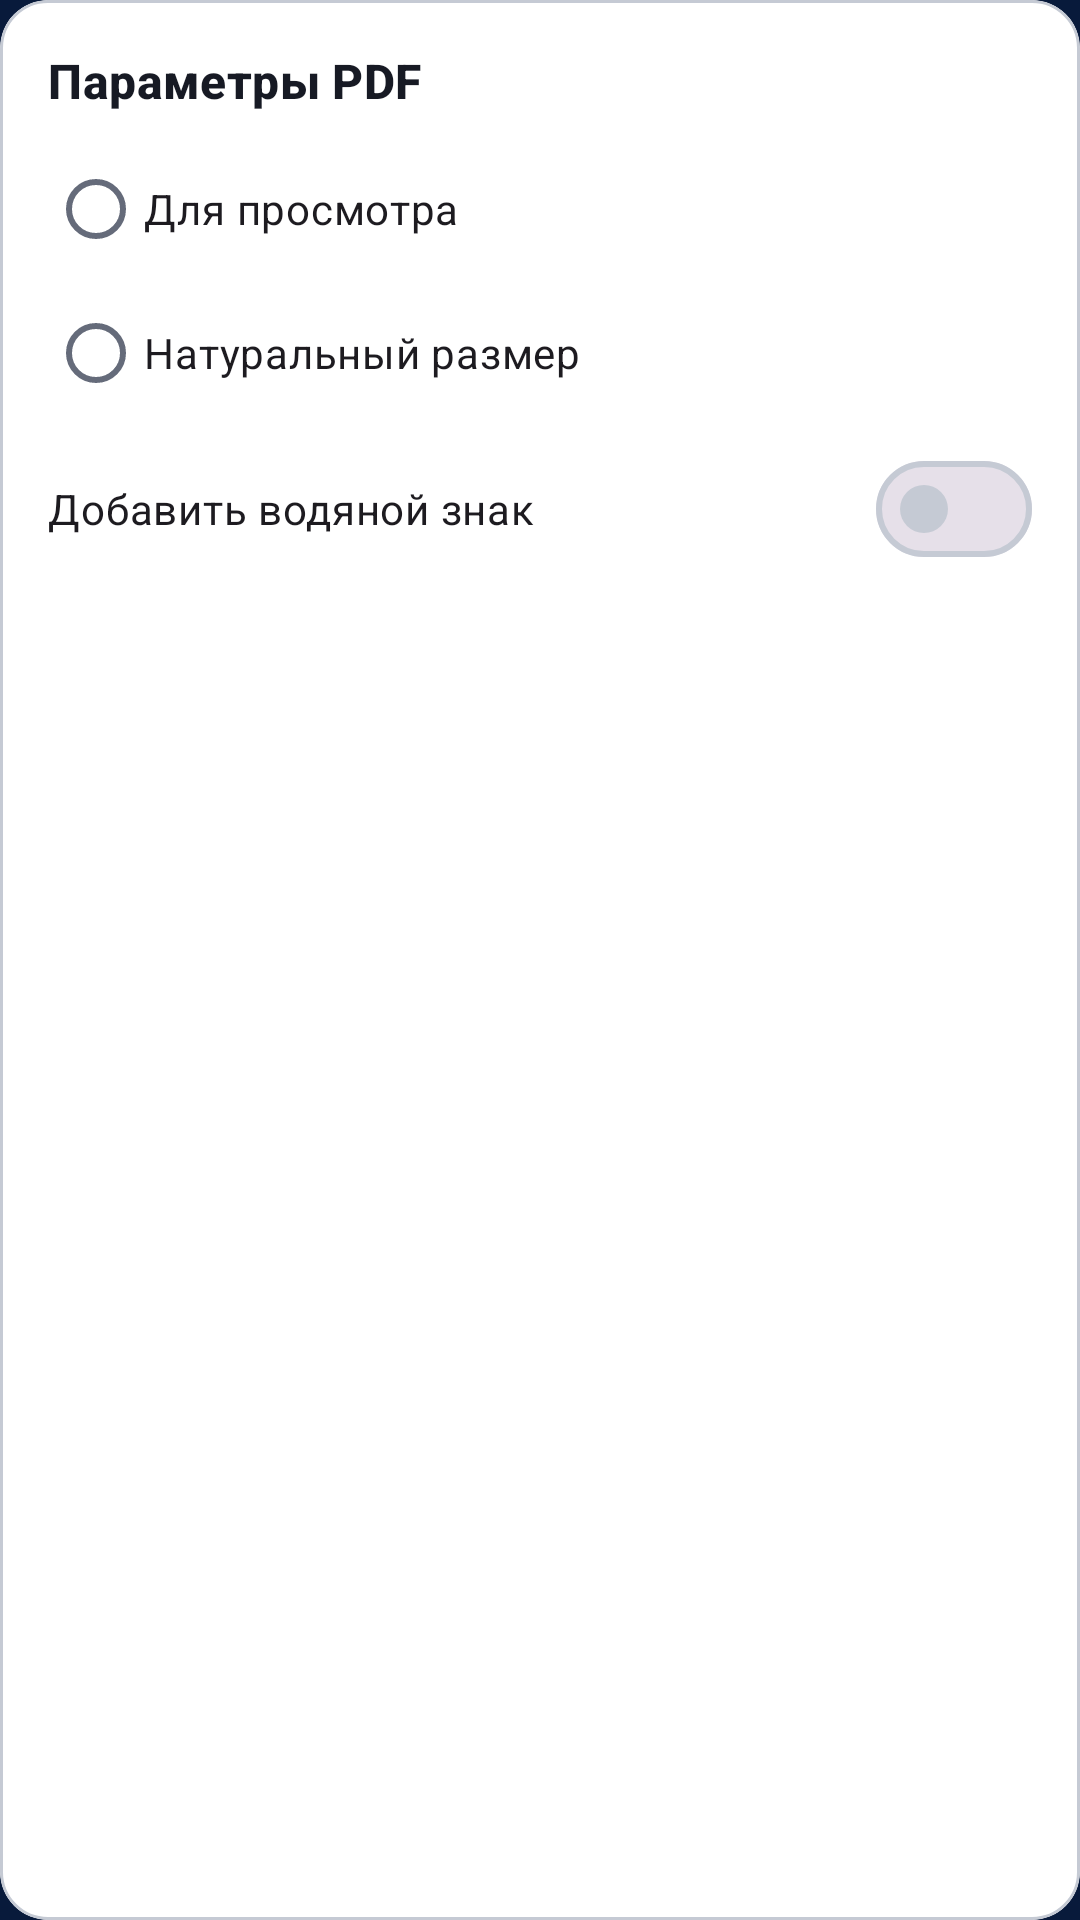

Write the Android layout XML for this screen, with the resource values it uses.
<!-- AndroidManifest.xml: application theme Theme.ImageToPDF.Starting -->
<!-- res/layout/view_id_card_export_options.xml -->
<?xml version="1.0" encoding="utf-8"?>
<com.google.android.material.card.MaterialCardView xmlns:android="http://schemas.android.com/apk/res/android"
    xmlns:app="http://schemas.android.com/apk/res-auto"
    android:layout_width="match_parent"
    android:layout_height="wrap_content"
    android:layout_marginTop="@dimen/content_spacing_medium"
    app:cardBackgroundColor="?attr/colorSurface"
    app:cardCornerRadius="@dimen/standard_card_corner_radius"
    app:cardElevation="0dp"
    app:strokeColor="?attr/colorOutline"
    app:strokeWidth="@dimen/standard_outline_width">

    <LinearLayout
        android:layout_width="match_parent"
        android:layout_height="wrap_content"
        android:orientation="vertical"
        android:padding="16dp">

        <TextView
            android:layout_width="match_parent"
            android:layout_height="wrap_content"
            android:text="@string/id_card_export_options_title"
            android:textAppearance="?attr/textAppearanceTitleMedium"
            android:textColor="?attr/colorOnSurface"
            android:textStyle="bold" />

        <RadioGroup
            android:id="@+id/radio_group_id_card_preset"
            android:layout_width="match_parent"
            android:layout_height="wrap_content"
            android:layout_marginTop="8dp"
            android:orientation="vertical">

            <RadioButton
                android:id="@+id/radio_id_card_easy"
                android:layout_width="match_parent"
                android:layout_height="wrap_content"
                android:minHeight="@dimen/touch_target"
                android:text="@string/id_card_preset_easy" />

            <RadioButton
                android:id="@+id/radio_id_card_actual"
                android:layout_width="match_parent"
                android:layout_height="wrap_content"
                android:minHeight="@dimen/touch_target"
                android:text="@string/id_card_preset_actual" />

        </RadioGroup>

        <com.google.android.material.materialswitch.MaterialSwitch
            android:id="@+id/switch_id_card_watermark"
            android:layout_width="match_parent"
            android:layout_height="wrap_content"
            android:layout_marginTop="4dp"
            android:minHeight="@dimen/touch_target"
            android:text="@string/id_card_watermark_toggle" />

        <com.google.android.material.textfield.TextInputLayout
            android:id="@+id/input_layout_id_card_watermark"
            style="@style/Widget.Material3.TextInputLayout.OutlinedBox"
            android:layout_width="match_parent"
            android:layout_height="wrap_content"
            android:layout_marginTop="8dp"
            android:hint="@string/id_card_watermark_label"
            android:visibility="gone"
            app:counterEnabled="true"
            app:counterMaxLength="40">

            <com.google.android.material.textfield.TextInputEditText
                android:id="@+id/input_id_card_watermark"
                android:layout_width="match_parent"
                android:layout_height="wrap_content"
                android:imeOptions="flagNoExtractUi|actionDone"
                android:inputType="textCapCharacters"
                android:maxLength="40"
                android:maxLines="1" />

        </com.google.android.material.textfield.TextInputLayout>

    </LinearLayout>

</com.google.android.material.card.MaterialCardView>
<!-- resources referenced by this layout -->
<resources>
  <dimen name="content_spacing_medium">16dp</dimen>
  <dimen name="standard_card_corner_radius">16dp</dimen>
  <dimen name="standard_outline_width">1dp</dimen>
  <dimen name="touch_target">48dp</dimen>
  <string name="id_card_export_options_title">Параметры PDF</string>
  <string name="id_card_preset_actual">Натуральный размер</string>
  <string name="id_card_preset_easy">Для просмотра</string>
  <string name="id_card_watermark_label">Текст водяного знака</string>
  <string name="id_card_watermark_toggle">Добавить водяной знак</string>
  <style name="Theme.ImageToPDF.Starting" parent="Theme.ImageToPDF">
          <item name="android:windowBackground">@drawable/splash_screen</item>
          <item name="android:statusBarColor">@color/brand_navy_dark</item>
          <item name="android:navigationBarColor">@color/brand_navy_dark</item>
          <item name="android:windowLightStatusBar">false</item>
      </style>
  <style name="Theme.ImageToPDF" parent="Base.Theme.ImageToPDF" />
  <!-- drawable splash_screen (drawable) -->
  <?xml version="1.0" encoding="utf-8"?>
  <layer-list xmlns:android="http://schemas.android.com/apk/res/android">
      <item android:drawable="@color/brand_navy_dark" />
      <item
          android:width="108dp"
          android:height="108dp"
          android:drawable="@drawable/ic_launcher_foreground"
          android:gravity="center" />
  </layer-list>
  <color name="brand_navy_dark">#FF081A3B</color>
  <style name="Base.Theme.ImageToPDF" parent="Theme.Material3.DayNight.NoActionBar">
          <item name="android:colorBackground">@color/app_background</item>
          <item name="colorOnBackground">@color/app_primary_text</item>
          <item name="colorSurface">@color/app_surface</item>
          <item name="colorSurfaceVariant">@color/app_surface_variant</item>
          <item name="colorOnSurface">@color/app_primary_text</item>
          <item name="colorOnSurfaceVariant">@color/app_secondary_text</item>
          <item name="colorPrimary">@color/app_accent</item>
          <item name="colorOnPrimary">@color/app_on_accent</item>
          <item name="colorPrimaryContainer">@color/app_accent_container</item>
          <item name="colorOnPrimaryContainer">@color/app_primary_text</item>
          <item name="colorSecondary">@color/app_accent</item>
          <item name="colorSecondaryContainer">@color/app_accent_container</item>
          <item name="colorOnSecondaryContainer">@color/app_primary_text</item>
          <item name="colorOutline">@color/app_outline</item>
          <item name="colorControlNormal">@color/app_secondary_text</item>
          <item name="android:disabledAlpha">0.60</item>
          <item name="android:statusBarColor">@color/app_background</item>
          <item name="android:navigationBarColor">@color/app_background</item>
          <item name="android:windowLightStatusBar">true</item>
      </style>
  <!-- drawable ic_launcher_foreground: vector/xml drawable (drawable, 2738 chars, omitted) -->
  <color name="app_background">#FFF7F8FC</color>
  <color name="app_primary_text">#FF171A24</color>
  <color name="app_surface">#FFFFFFFF</color>
  <color name="app_surface_variant">#FFEEF1F6</color>
  <color name="app_secondary_text">#FF656B7A</color>
  <color name="app_accent">#FF5B5CE2</color>
  <color name="app_on_accent">#FFFFFFFF</color>
  <color name="app_accent_container">#FFE3E4FF</color>
  <color name="app_outline">#FFC5CAD4</color>
</resources>
